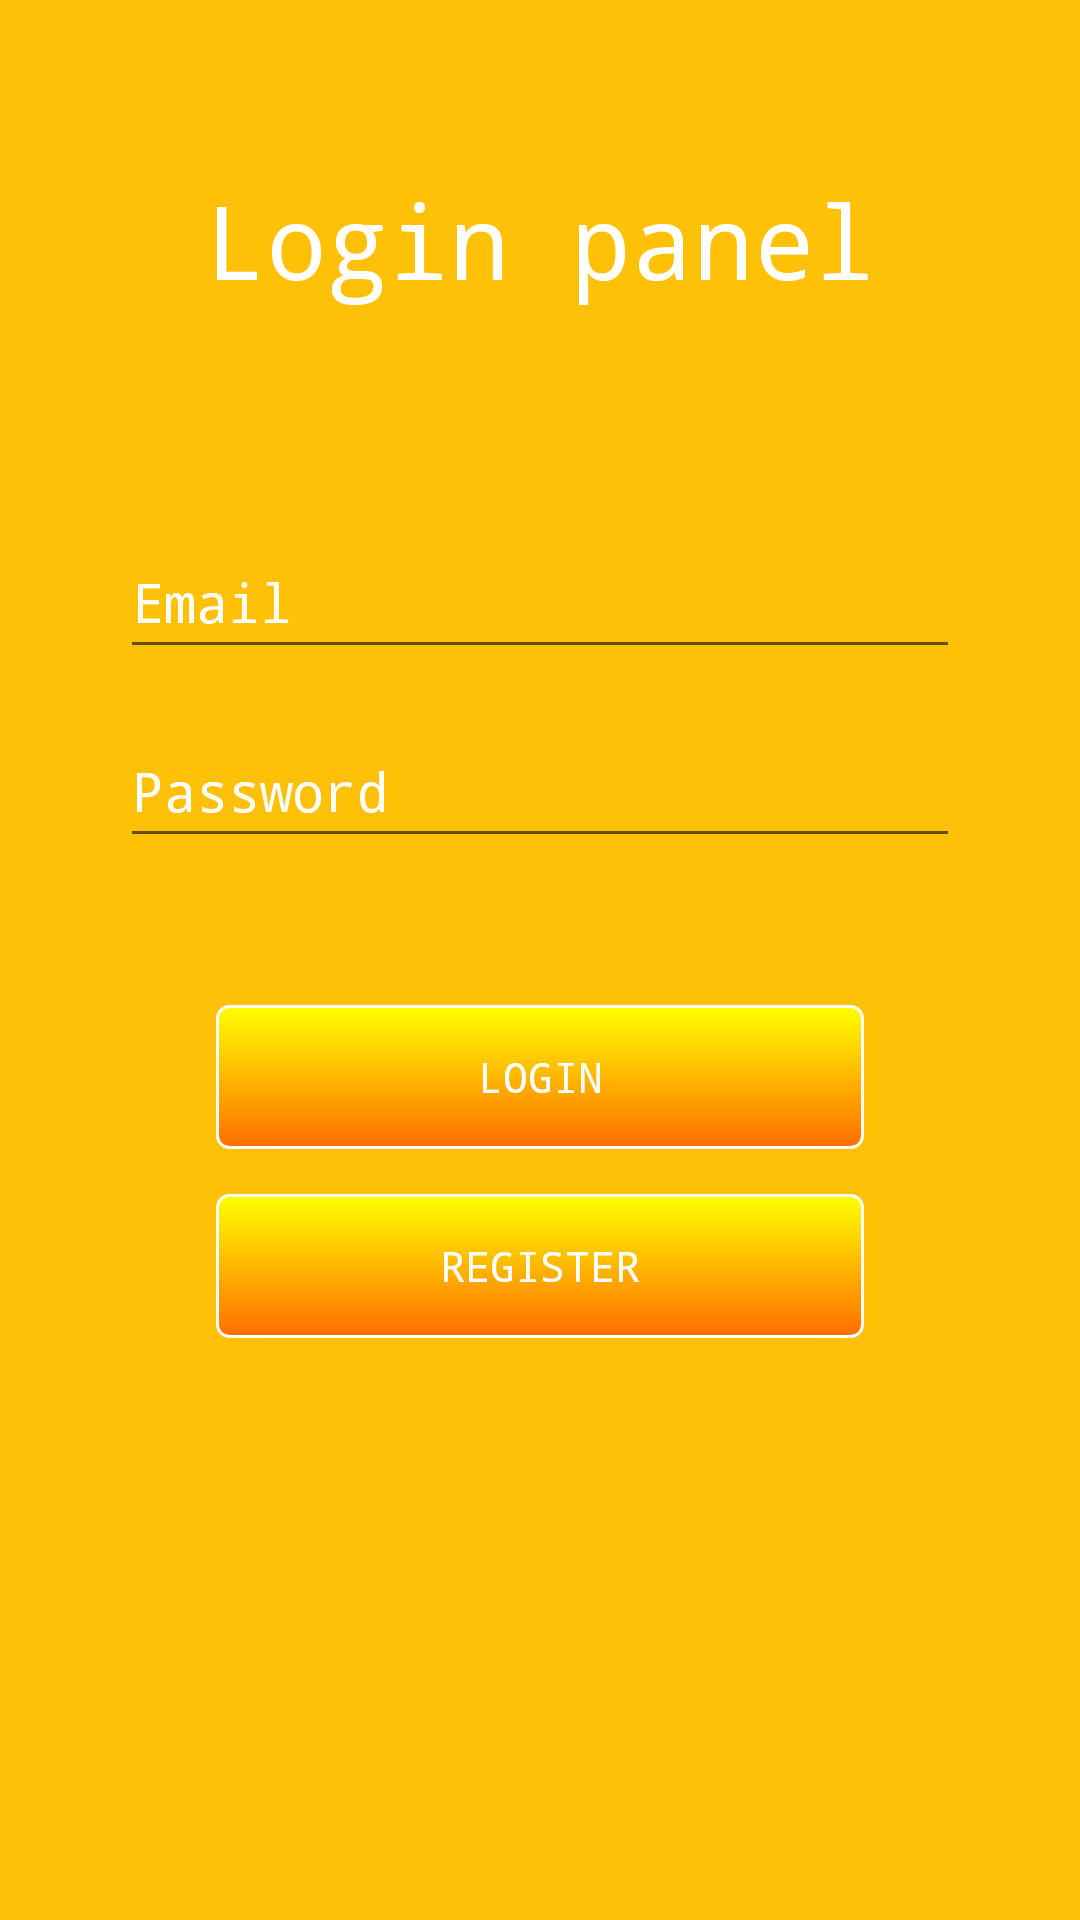

The Android layout XML behind this screen, and the referenced resources:
<!-- AndroidManifest.xml: application theme Theme.LetMeWork -->
<!-- res/layout/fragment_login.xml -->
<?xml version="1.0" encoding="utf-8"?>
<LinearLayout xmlns:android="http://schemas.android.com/apk/res/android"
    xmlns:tools="http://schemas.android.com/tools"
    android:layout_width="match_parent"
    android:layout_height="match_parent"
    android:background="#FFC107"
    android:orientation="vertical"
    tools:context=".fregments.Login">

    <LinearLayout
        android:layout_width="match_parent"
        android:layout_height="match_parent"
        android:layout_weight="1">

        <LinearLayout
            android:layout_width="match_parent"
            android:layout_height="match_parent"
            android:layout_weight="1"
            android:orientation="vertical"></LinearLayout>

        <LinearLayout
            android:layout_width="match_parent"
            android:layout_height="match_parent"
            android:layout_weight="0.25"
            android:orientation="vertical">

            <LinearLayout
                android:layout_width="match_parent"
                android:layout_height="match_parent"
                android:layout_weight="1"
                android:orientation="vertical">

                <TextView
                    android:id="@+id/textView"
                    android:layout_width="match_parent"
                    android:layout_height="match_parent"
                    android:fontFamily="monospace"
                    android:gravity="center"
                    android:text="Login panel"
                    android:textColor="@color/white"
                    android:textSize="34sp" />
            </LinearLayout>

            <LinearLayout
                android:layout_width="match_parent"
                android:layout_height="match_parent"
                android:layout_weight="1"
                android:orientation="vertical">

                <EditText
                    android:id="@+id/emailLog"
                    android:layout_width="match_parent"
                    android:layout_height="wrap_content"
                    android:layout_marginTop="15dp"
                    android:ems="10"
                    android:fontFamily="monospace"
                    android:hint="Email"
                    android:inputType="textEmailAddress"
                    android:minHeight="48dp"
                    android:textColor="@color/white"
                    android:textColorHint="@color/white" />

                <EditText
                    android:id="@+id/passwordLog"
                    android:layout_width="match_parent"
                    android:layout_height="wrap_content"
                    android:layout_marginTop="15dp"
                    android:ems="10"
                    android:fontFamily="monospace"
                    android:hint="Password"
                    android:inputType="textPassword"
                    android:minHeight="48dp"
                    android:textColor="@color/white"
                    android:textColorHint="@color/white" />

            </LinearLayout>
        </LinearLayout>

        <LinearLayout
            android:layout_width="match_parent"
            android:layout_height="match_parent"
            android:layout_weight="1"
            android:orientation="vertical">

        </LinearLayout>
    </LinearLayout>

    <LinearLayout
        android:layout_width="match_parent"
        android:layout_height="match_parent"
        android:layout_weight="1">

        <LinearLayout
            android:layout_width="match_parent"
            android:layout_height="match_parent"
            android:layout_weight="1"
            android:orientation="vertical"></LinearLayout>

        <LinearLayout
            android:layout_width="match_parent"
            android:layout_height="match_parent"
            android:layout_weight="0.5"
            android:orientation="vertical">

            <LinearLayout
                android:layout_width="match_parent"
                android:layout_height="match_parent"
                android:layout_weight="1"
                android:orientation="vertical">

                <Button
                    android:id="@+id/loginBtn"
                    android:layout_width="match_parent"
                    android:layout_height="wrap_content"
                    android:layout_marginTop="15dp"
                    android:background="@drawable/btn"
                    android:fontFamily="monospace"
                    android:onClick="loginFunc"
                    android:text="Login"
                    android:textColor="@color/white" />

                <Button
                    android:id="@+id/registerBtn"
                    android:layout_width="match_parent"
                    android:layout_height="wrap_content"
                    android:layout_marginTop="15dp"
                    android:background="@drawable/btn"
                    android:fontFamily="monospace"
                    android:text="Register"
                    android:textColor="@color/white" />
            </LinearLayout>

            <LinearLayout
                android:layout_width="match_parent"
                android:layout_height="match_parent"
                android:layout_weight="1"
                android:orientation="vertical"></LinearLayout>
        </LinearLayout>

        <LinearLayout
            android:layout_width="match_parent"
            android:layout_height="match_parent"
            android:layout_weight="1"
            android:orientation="vertical"></LinearLayout>
    </LinearLayout>

</LinearLayout>
<!-- resources referenced by this layout -->
<resources>
  <!-- drawable btn (drawable) -->
  <?xml version="1.0" encoding="utf-8"?>
  <shape xmlns:android="http://schemas.android.com/apk/res/android">
      <gradient
          android:startColor="#FFFF00"
          android:endColor="#FF6E00"
          android:angle="270" />
      <stroke
          android:width="1dp"
          android:color="#FFFFFF" />
      <corners
          android:radius="4dp" />
      <padding
          android:left="10dp"
          android:top="10dp"
          android:right="10dp"
          android:bottom="10dp" />
  </shape>
  <style name="Theme.LetMeWork" parent="Theme.AppCompat.Light.NoActionBar">
          
          <item name="colorPrimary">@color/purple_500</item>
          <item name="colorPrimaryVariant">@color/purple_700</item>
          <item name="colorOnPrimary">@color/white</item>
          
          <item name="colorSecondary">@color/teal_200</item>
          <item name="colorSecondaryVariant">@color/teal_700</item>
          <item name="colorOnSecondary">@color/black</item>
          
          <item name="android:statusBarColor" tools:targetApi="l">?attr/colorPrimaryVariant</item>
          
      </style>
  <!-- not gathered from this repository: default colours our renderer supplied (Android Studio template values) -->
  <color name="purple_500">#FF6200EE</color>
  <color name="purple_700">#FF3700B3</color>
  <color name="teal_200">#FF03DAC5</color>
  <color name="teal_700">#FF018786</color>
  <color name="black">#FF000000</color>
  <color name="white">#FFFFFFFF</color>
</resources>
